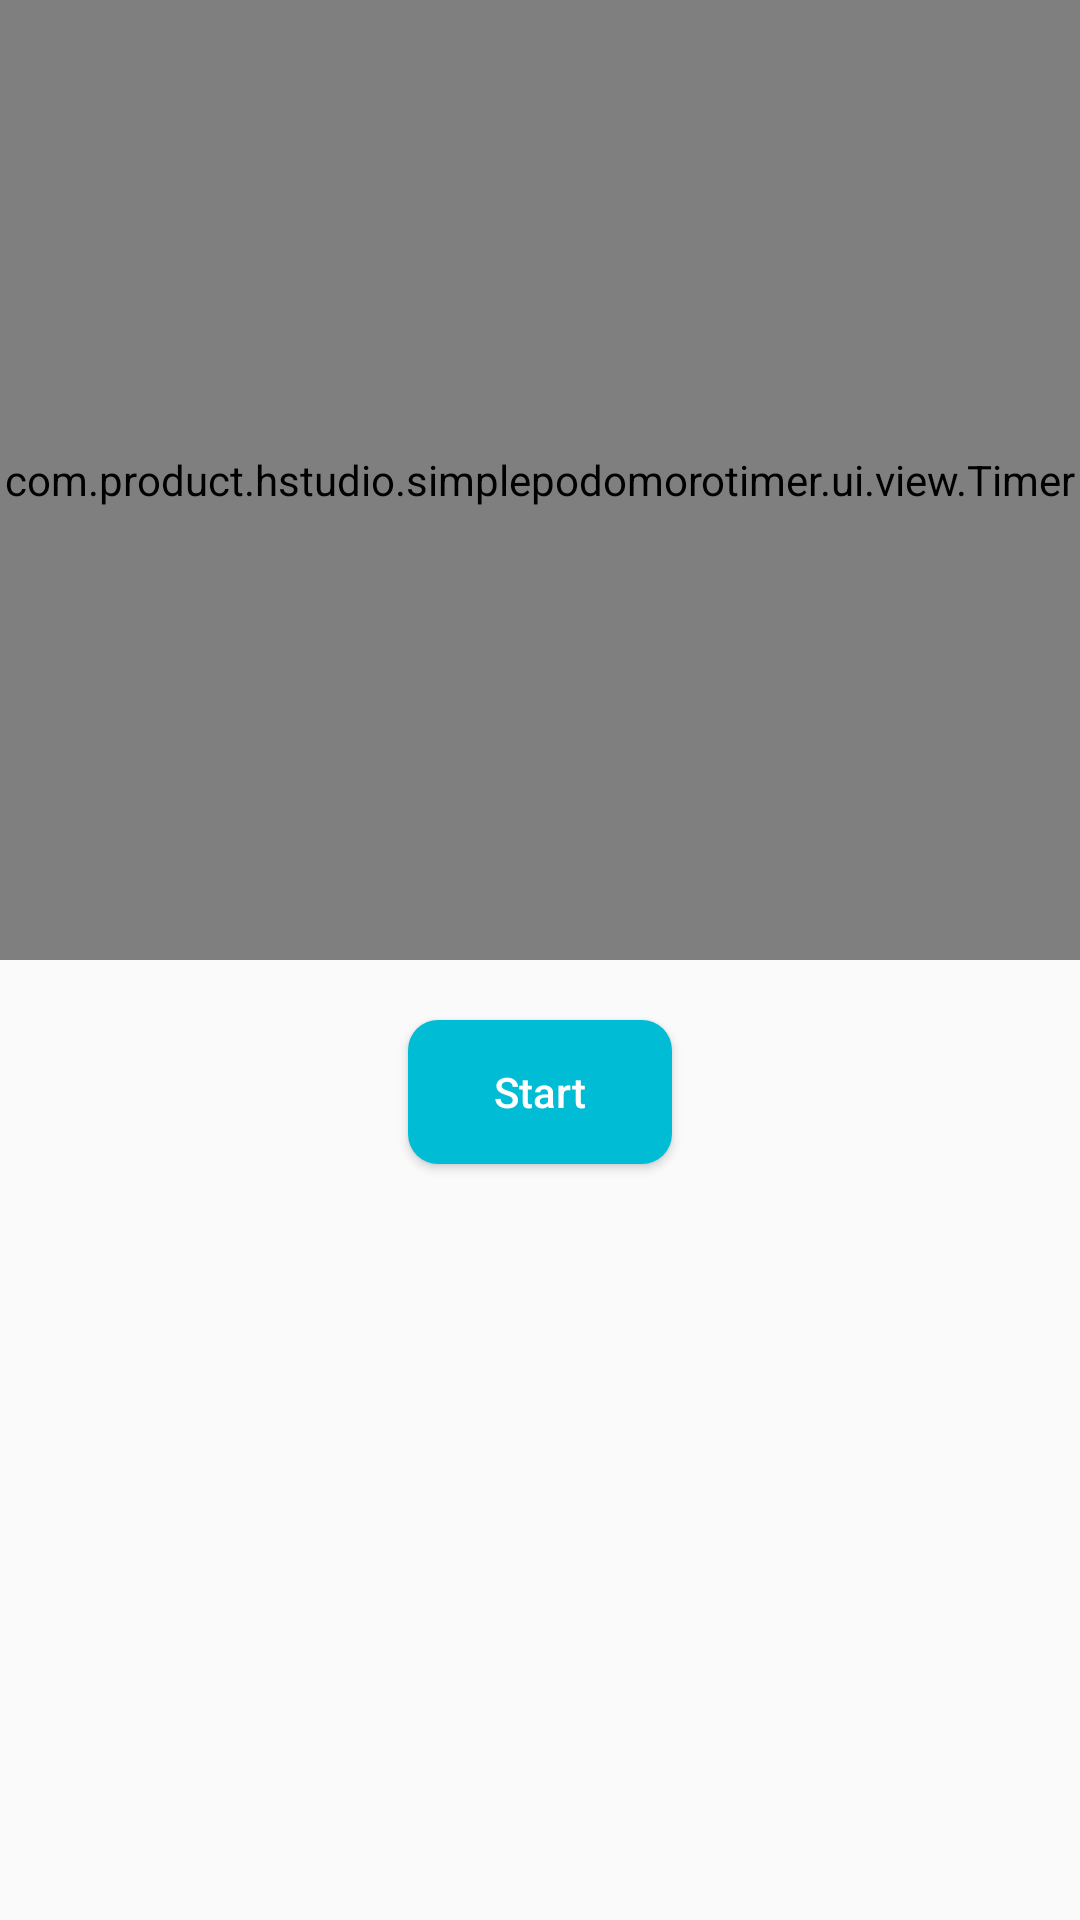

Here is an Android app screen rendered from its layout file. Give the layout XML and the strings, colors and styles it references.
<!-- AndroidManifest.xml: application theme Theme.SimplePodomoroTimer -->
<!-- res/layout/fragment_home.xml -->
<?xml version="1.0" encoding="utf-8"?>
<androidx.constraintlayout.widget.ConstraintLayout xmlns:android="http://schemas.android.com/apk/res/android"
    xmlns:app="http://schemas.android.com/apk/res-auto"
    xmlns:tools="http://schemas.android.com/tools"
    android:layout_width="match_parent"
    android:layout_height="match_parent"
    tools:context=".ui.HomeActivity">

    <com.product.hstudio.simplepodomorotimer.ui.view.Timer
        android:id="@+id/timer"
        android:layout_width="0dp"
        android:layout_height="0dp"
        app:circleRadius="80dp"
        app:layout_constraintBottom_toTopOf="@id/guideLine"
        app:layout_constraintEnd_toEndOf="parent"
        app:layout_constraintStart_toStartOf="parent"
        app:layout_constraintTop_toTopOf="parent"
        app:size="20dp"
        app:textSize="40sp"/>

    <androidx.constraintlayout.widget.Guideline
        android:id="@+id/guideLine"
        android:layout_width="match_parent"
        android:layout_height="wrap_content"
        app:layout_constraintGuide_percent="0.5"
        android:orientation="horizontal"
        app:layout_constraintTop_toTopOf="parent" />

    <Button
        android:id="@+id/button"
        android:layout_width="wrap_content"
        android:background="@drawable/button_shape"
        android:layout_height="wrap_content"
        android:text="Start"
        android:textAllCaps="false"
        android:textColor="@color/white"
        app:layout_constraintVertical_bias="0"
        android:layout_marginTop="20dp"
        app:layout_constraintBottom_toBottomOf="parent"
        app:layout_constraintStart_toStartOf="parent"
        app:layout_constraintEnd_toEndOf="parent"
        app:layout_constraintTop_toBottomOf="@id/timer"/>

</androidx.constraintlayout.widget.ConstraintLayout>
<!-- resources referenced by this layout -->
<resources>
  <!-- drawable button_shape (drawable) -->
  <?xml version="1.0" encoding="utf-8"?>
  <shape xmlns:android="http://schemas.android.com/apk/res/android"
      android:shape="rectangle">
  
      <solid android:color="#00BCD4"/>
      <corners android:radius="10dp"/>
  </shape>
  <style name="Theme.SimplePodomoroTimer" parent="Theme.Design.Light.NoActionBar">
          
          <item name="colorPrimary">@color/purple_500</item>
          <item name="colorPrimaryVariant">@color/purple_700</item>
          <item name="colorOnPrimary">@color/white</item>
          
          <item name="colorSecondary">@color/teal_200</item>
          <item name="colorSecondaryVariant">@color/teal_700</item>
          <item name="colorOnSecondary">@color/black</item>
          
          <item name="android:statusBarColor">@color/design_default_color_on_primary</item>
          
      </style>
  <!-- not gathered from this repository: default colours our renderer supplied (Android Studio template values) -->
  <color name="purple_500">#FF6200EE</color>
  <color name="purple_700">#FF3700B3</color>
  <color name="teal_200">#FF03DAC5</color>
  <color name="teal_700">#FF018786</color>
  <color name="black">#FF000000</color>
  <color name="white">#FFFFFFFF</color>
</resources>
